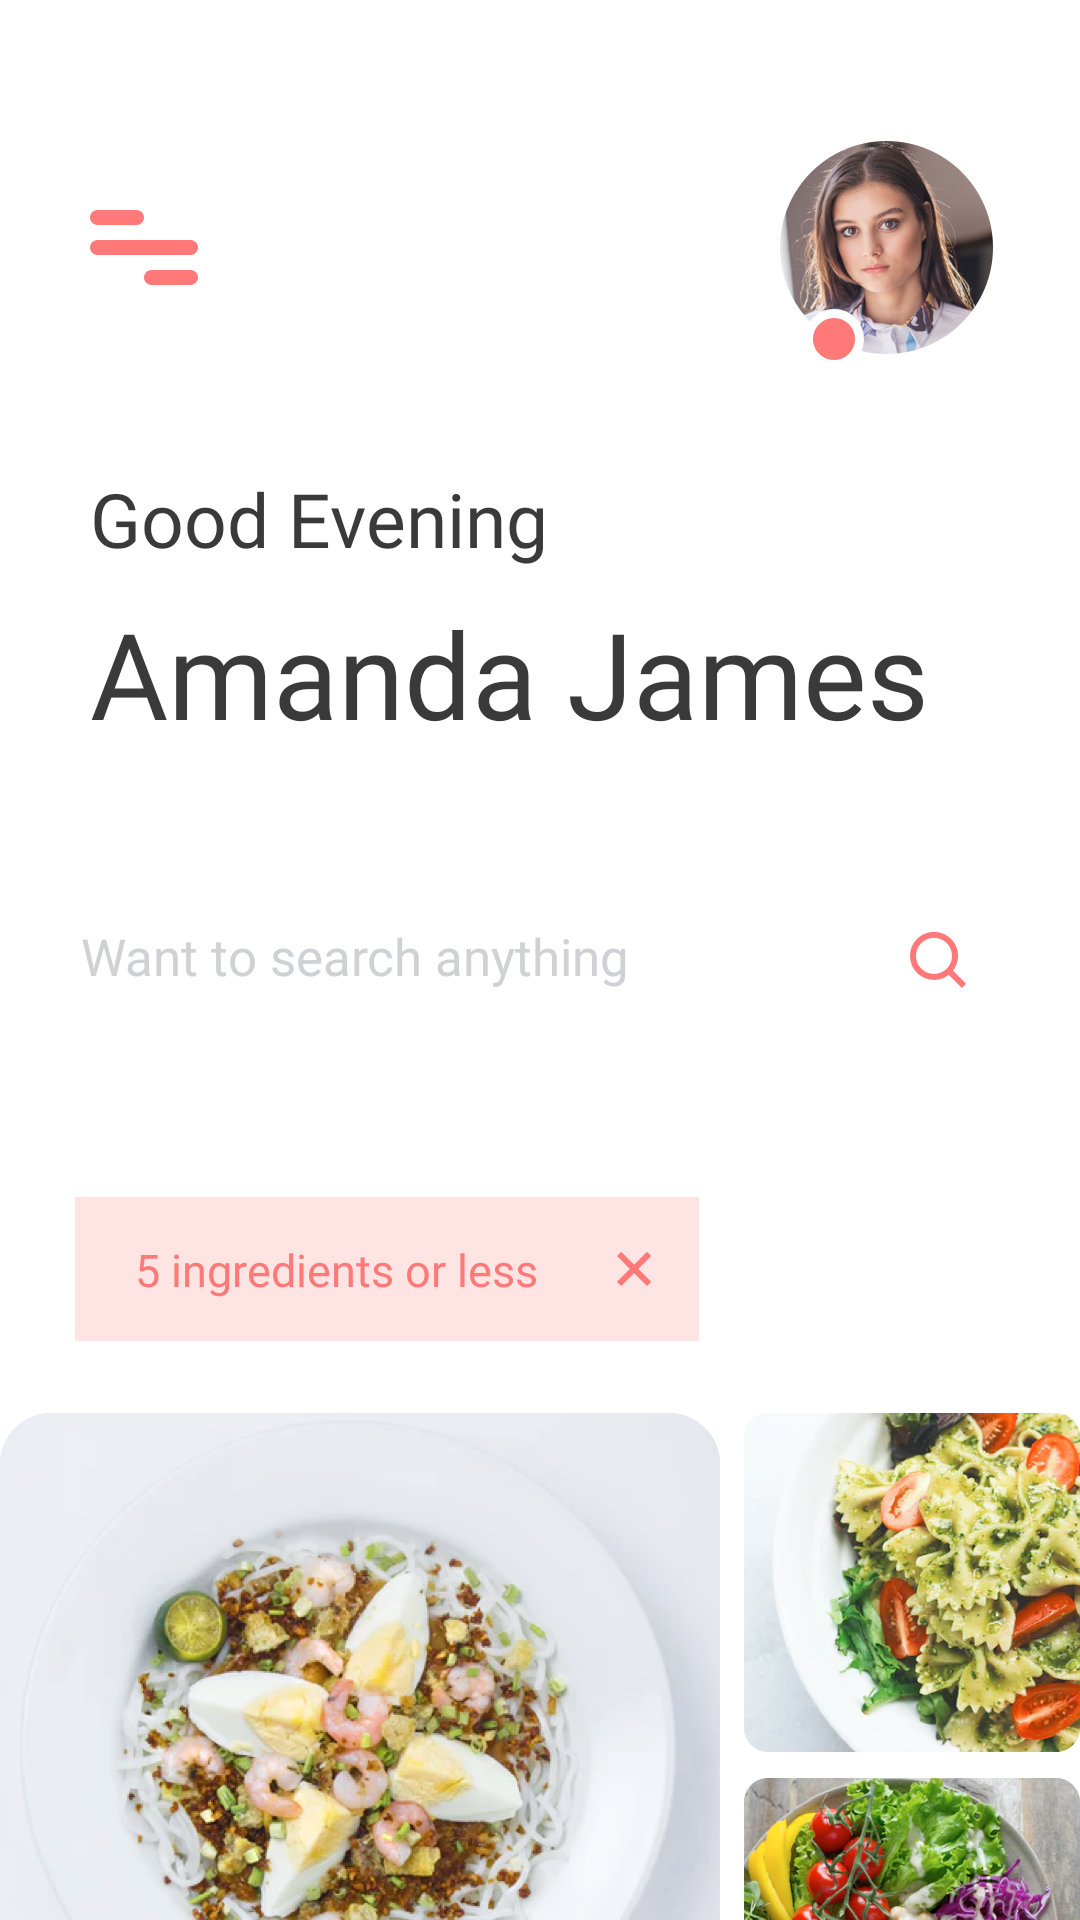

Layout XML and referenced resources for this Android screen:
<!-- AndroidManifest.xml: application theme AppTheme -->
<!-- res/layout/home_activity.xml -->
<android.support.v4.widget.NestedScrollView
	xmlns:android="http://schemas.android.com/apk/res/android"
	xmlns:app="http://schemas.android.com/apk/res-auto"
	xmlns:tools="http://schemas.android.com/tools"
	android:layout_width="match_parent"
	android:layout_height="match_parent"
	android:background="@color/home_activity_home_constraint_layout_background_color">

	<android.support.constraint.ConstraintLayout
		android:id="@+id/home_constraint_layout"
		android:layout_width="match_parent"
		android:layout_height="match_parent"
		android:background="@color/home_activity_home_constraint_layout_background_color">

		<ImageView
			android:id="@+id/icon_shape_image_view"
			android:layout_width="wrap_content"
			android:layout_height="wrap_content"
			android:layout_marginStart="@dimen/home_activity_icon_shape_image_view_margin_start"
			android:layout_marginTop="@dimen/home_activity_icon_shape_image_view_margin_top"
			android:scaleType="center"
			android:src="@drawable/icon_shape"
			app:layout_constraintLeft_toLeftOf="parent"
			app:layout_constraintTop_toTopOf="parent"
			tools:layout_editor_absoluteX="30dp"
			tools:layout_editor_absoluteY="70dp"/>

		<android.support.constraint.ConstraintLayout
			android:id="@+id/view_constraint_layout"
			android:layout_width="@dimen/home_activity_view_constraint_layout_width"
			android:layout_height="@dimen/home_activity_view_constraint_layout_height"
			android:layout_marginEnd="@dimen/home_activity_view_constraint_layout_margin_end"
			android:layout_marginTop="@dimen/home_activity_view_constraint_layout_margin_top"
			app:layout_constraintRight_toRightOf="parent"
			app:layout_constraintTop_toTopOf="parent"
			tools:layout_editor_absoluteX="314dp"
			tools:layout_editor_absoluteY="47dp">

			<ImageView
				android:id="@+id/oval_image_view"
				android:layout_width="wrap_content"
				android:layout_height="wrap_content"
				android:scaleType="center"
				android:src="@drawable/oval"
				app:layout_constraintRight_toRightOf="parent"
				app:layout_constraintTop_toTopOf="parent"
				tools:layout_editor_absoluteX="0dp"
				tools:layout_editor_absoluteY="0dp"/>

			<View
				android:id="@+id/oval_constraint_layout"
				android:layout_width="@dimen/home_activity_oval_constraint_layout_width"
				android:layout_height="@dimen/home_activity_oval_constraint_layout_height"
				android:layout_marginEnd="@dimen/home_activity_oval_constraint_layout_margin_end"
				android:layout_marginTop="@dimen/home_activity_oval_constraint_layout_margin_top"
				android:background="@drawable/home_activity_oval_constraint_layout_background"
				app:layout_constraintRight_toRightOf="parent"
				app:layout_constraintTop_toTopOf="parent"
				tools:layout_editor_absoluteX="8dp"
				tools:layout_editor_absoluteY="56dp"/>
		</android.support.constraint.ConstraintLayout>

		<TextView
			android:id="@+id/good_evening_text_view"
			android:layout_width="wrap_content"
			android:layout_height="wrap_content"
			android:layout_marginStart="@dimen/home_activity_good_evening_text_view_margin_start"
			android:layout_marginTop="@dimen/home_activity_good_evening_text_view_margin_top"
			android:fontFamily="@font/font_inter_regular"
			android:gravity="start"
			android:text="@string/home_activity_good_evening_text_view_text"
			android:textColor="#3A3A3A"
			android:textSize="@dimen/home_activity_good_evening_text_view_text_size"
			app:layout_constraintLeft_toLeftOf="parent"
			app:layout_constraintTop_toBottomOf="@+id/icon_shape_image_view"
			tools:layout_editor_absoluteX="30dp"
			tools:layout_editor_absoluteY="156dp"/>

		<TextView
			android:id="@+id/amanda_james_text_view"
			android:layout_width="wrap_content"
			android:layout_height="wrap_content"
			android:layout_marginStart="@dimen/home_activity_amanda_james_text_view_margin_start"
			android:layout_marginTop="@dimen/home_activity_amanda_james_text_view_margin_top"
			android:fontFamily="@font/font_inter_bold"
			android:gravity="start"
			android:text="@string/home_activity_amanda_james_text_view_text"
			android:textColor="#3A3A3A"
			android:textSize="@dimen/home_activity_amanda_james_text_view_text_size"
			app:layout_constraintLeft_toLeftOf="parent"
			app:layout_constraintTop_toBottomOf="@+id/good_evening_text_view"
			tools:layout_editor_absoluteX="30dp"
			tools:layout_editor_absoluteY="194dp"/>

		<android.support.constraint.ConstraintLayout
			android:id="@+id/search_bar_constraint_layout"
			android:layout_width="@dimen/home_activity_search_bar_constraint_layout_width"
			android:layout_height="@dimen/home_activity_search_bar_constraint_layout_height"
			android:layout_marginTop="@dimen/home_activity_search_bar_constraint_layout_margin_top"
			android:background="@drawable/home_activity_search_bar_constraint_layout_background"
			app:layout_constraintLeft_toLeftOf="parent"
			app:layout_constraintRight_toRightOf="parent"
			app:layout_constraintTop_toBottomOf="@+id/amanda_james_text_view"
			tools:layout_editor_absoluteX="25dp"
			tools:layout_editor_absoluteY="279dp">

			<EditText
				android:id="@+id/want_to_search_anyth_edit_text"
				android:layout_width="@dimen/home_activity_want_to_search_anyth_edit_text_width"
				android:layout_height="@dimen/home_activity_want_to_search_anyth_edit_text_height"
				android:layout_marginStart="@dimen/home_activity_want_to_search_anyth_edit_text_margin_start"
				android:background="@color/home_activity_want_to_search_anyth_edit_text_background_color"
				android:fontFamily="@font/font_inter_regular"
				android:gravity="start|center_vertical"
				android:hint="@string/home_activity_want_to_search_anyth_edit_text_hint"
				android:inputType="text"
				android:maxLines="1"
				android:textColor="#808A959E"
				android:textColorHint="@color/color_hint_text"
				android:textSize="@dimen/home_activity_want_to_search_anyth_edit_text_text_size"
				app:layout_constraintBottom_toBottomOf="parent"
				app:layout_constraintLeft_toLeftOf="parent"
				app:layout_constraintTop_toTopOf="parent"
				tools:layout_editor_absoluteX="27dp"
				tools:layout_editor_absoluteY="23dp"/>

			<ImageView
				android:id="@+id/icon_shape_two_image_view"
				android:layout_width="wrap_content"
				android:layout_height="wrap_content"
				android:layout_marginEnd="@dimen/home_activity_icon_shape_two_image_view_margin_end"
				android:scaleType="center"
				android:src="@drawable/icon_shape_2"
				app:layout_constraintBottom_toBottomOf="parent"
				app:layout_constraintRight_toRightOf="parent"
				app:layout_constraintTop_toTopOf="parent"
				tools:layout_editor_absoluteX="303dp"
				tools:layout_editor_absoluteY="23dp"/>
		</android.support.constraint.ConstraintLayout>

		<android.support.constraint.ConstraintLayout
			android:id="@+id/tab_link_constraint_layout"
			android:layout_width="@dimen/home_activity_tab_link_constraint_layout_width"
			android:layout_height="@dimen/home_activity_tab_link_constraint_layout_height"
			android:layout_marginStart="@dimen/home_activity_tab_link_constraint_layout_margin_start"
			android:layout_marginTop="@dimen/home_activity_tab_link_constraint_layout_margin_top"
			android:background="#33FF7979"
			app:layout_constraintLeft_toLeftOf="parent"
			app:layout_constraintTop_toBottomOf="@+id/search_bar_constraint_layout"
			tools:layout_editor_absoluteX="25dp"
			tools:layout_editor_absoluteY="391dp">

			<TextView
				android:id="@+id/ingredients_or_les_text_view"
				android:layout_width="wrap_content"
				android:layout_height="wrap_content"
				android:layout_marginStart="@dimen/home_activity_ingredients_or_les_text_view_margin_start"
				android:fontFamily="@font/font_inter_bold"
				android:gravity="center"
				android:text="@string/home_activity_ingredients_or_les_text_view_text"
				android:textColor="@color/home_activity_ingredients_or_les_text_view_text_color"
				android:textSize="@dimen/home_activity_ingredients_or_les_text_view_text_size"
				app:layout_constraintBottom_toBottomOf="parent"
				app:layout_constraintLeft_toLeftOf="parent"
				app:layout_constraintTop_toTopOf="parent"
				tools:layout_editor_absoluteX="20dp"
				tools:layout_editor_absoluteY="15dp"/>

			<ImageView
				android:id="@+id/icon_path_image_view"
				android:layout_width="wrap_content"
				android:layout_height="wrap_content"
				android:layout_marginEnd="@dimen/home_activity_icon_path_image_view_margin_end"
				android:scaleType="center"
				android:src="@drawable/icon_path"
				app:layout_constraintBottom_toBottomOf="parent"
				app:layout_constraintRight_toRightOf="parent"
				app:layout_constraintTop_toTopOf="parent"
				tools:layout_editor_absoluteX="179dp"
				tools:layout_editor_absoluteY="18dp"/>
		</android.support.constraint.ConstraintLayout>

		<android.support.constraint.ConstraintLayout
			android:id="@+id/photo_grid_constraint_layout"
			android:layout_width="@dimen/home_activity_photo_grid_constraint_layout_width"
			android:layout_height="@dimen/home_activity_photo_grid_constraint_layout_height"
			android:layout_marginTop="@dimen/home_activity_photo_grid_constraint_layout_margin_top"
			app:layout_constraintLeft_toLeftOf="parent"
			app:layout_constraintRight_toRightOf="parent"
			app:layout_constraintTop_toBottomOf="@+id/tab_link_constraint_layout"
			tools:layout_editor_absoluteX="25dp"
			tools:layout_editor_absoluteY="463dp">

			<ImageView
				android:id="@+id/bitmap_image_view"
				android:layout_width="wrap_content"
				android:layout_height="wrap_content"
				android:scaleType="centerCrop"
				android:src="@drawable/bitmap_5"
				app:layout_constraintLeft_toLeftOf="parent"
				app:layout_constraintTop_toTopOf="parent"
				tools:layout_editor_absoluteX="0dp"
				tools:layout_editor_absoluteY="0dp"/>

			<ImageView
				android:id="@+id/bitmap_two_image_view"
				android:layout_width="wrap_content"
				android:layout_height="wrap_content"
				android:scaleType="center"
				android:src="@drawable/bitmap_3"
				app:layout_constraintRight_toRightOf="parent"
				app:layout_constraintTop_toTopOf="parent"
				tools:layout_editor_absoluteX="248dp"
				tools:layout_editor_absoluteY="0dp"/>

			<ImageView
				android:id="@+id/bitmap_three_image_view"
				android:layout_width="wrap_content"
				android:layout_height="wrap_content"
				android:scaleType="center"
				android:src="@drawable/bitmap"
				app:layout_constraintBottom_toBottomOf="parent"
				app:layout_constraintRight_toRightOf="parent"
				app:layout_constraintTop_toTopOf="parent"
				tools:layout_editor_absoluteX="248dp"
				tools:layout_editor_absoluteY="122dp"/>

			<ImageView
				android:id="@+id/bitmap_four_image_view"
				android:layout_width="wrap_content"
				android:layout_height="wrap_content"
				android:scaleType="center"
				android:src="@drawable/bitmap_2"
				app:layout_constraintBottom_toBottomOf="parent"
				app:layout_constraintLeft_toLeftOf="parent"
				tools:layout_editor_absoluteX="0dp"
				tools:layout_editor_absoluteY="243dp"/>

			<ImageView
				android:id="@+id/bitmap_five_image_view"
				android:layout_width="wrap_content"
				android:layout_height="wrap_content"
				android:scaleType="centerCrop"
				android:src="@drawable/bitmap_4"
				app:layout_constraintBottom_toBottomOf="parent"
				app:layout_constraintRight_toRightOf="parent"
				tools:layout_editor_absoluteX="120dp"
				tools:layout_editor_absoluteY="243dp"/>
		</android.support.constraint.ConstraintLayout>

		<View
			android:layout_width="match_parent"
			android:layout_height="70dp"
			app:layout_constraintTop_toBottomOf="@+id/photo_grid_constraint_layout"
			/>
	</android.support.constraint.ConstraintLayout>

</android.support.v4.widget.NestedScrollView>
<!-- resources referenced by this layout -->
<resources>
  <color name="color_hint_text">#D0D1D5</color>
  <color name="home_activity_home_constraint_layout_background_color">#FFFFFF</color>
  <color name="home_activity_ingredients_or_les_text_view_text_color">#FF7979</color>
  <color name="home_activity_want_to_search_anyth_edit_text_background_color">#00000000</color>
  <dimen name="home_activity_amanda_james_text_view_margin_start">30dp</dimen>
  <dimen name="home_activity_amanda_james_text_view_margin_top">8dp</dimen>
  <dimen name="home_activity_amanda_james_text_view_text_size">40sp</dimen>
  <dimen name="home_activity_good_evening_text_view_margin_start">30dp</dimen>
  <dimen name="home_activity_good_evening_text_view_margin_top">61dp</dimen>
  <dimen name="home_activity_good_evening_text_view_text_size">25sp</dimen>
  <dimen name="home_activity_icon_path_image_view_margin_end">16dp</dimen>
  <dimen name="home_activity_icon_shape_image_view_margin_start">30dp</dimen>
  <dimen name="home_activity_icon_shape_image_view_margin_top">70dp</dimen>
  <dimen name="home_activity_icon_shape_two_image_view_margin_end">38dp</dimen>
  <dimen name="home_activity_ingredients_or_les_text_view_margin_start">20dp</dimen>
  <dimen name="home_activity_ingredients_or_les_text_view_text_size">15sp</dimen>
  <dimen name="home_activity_oval_constraint_layout_height">20dp</dimen>
  <dimen name="home_activity_oval_constraint_layout_margin_end">43dp</dimen>
  <dimen name="home_activity_oval_constraint_layout_margin_top">56dp</dimen>
  <dimen name="home_activity_oval_constraint_layout_width">20dp</dimen>
  <dimen name="home_activity_photo_grid_constraint_layout_height">356dp</dimen>
  <dimen name="home_activity_photo_grid_constraint_layout_margin_top">24dp</dimen>
  <dimen name="home_activity_photo_grid_constraint_layout_width">360dp</dimen>
  <dimen name="home_activity_search_bar_constraint_layout_height">66dp</dimen>
  <dimen name="home_activity_search_bar_constraint_layout_margin_top">36dp</dimen>
  <dimen name="home_activity_search_bar_constraint_layout_width">360dp</dimen>
  <dimen name="home_activity_tab_link_constraint_layout_height">48dp</dimen>
  <dimen name="home_activity_tab_link_constraint_layout_margin_start">25dp</dimen>
  <dimen name="home_activity_tab_link_constraint_layout_margin_top">46dp</dimen>
  <dimen name="home_activity_tab_link_constraint_layout_width">208dp</dimen>
  <dimen name="home_activity_view_constraint_layout_height">76dp</dimen>
  <dimen name="home_activity_view_constraint_layout_margin_end">29dp</dimen>
  <dimen name="home_activity_view_constraint_layout_margin_top">47dp</dimen>
  <dimen name="home_activity_view_constraint_layout_width">71dp</dimen>
  <dimen name="home_activity_want_to_search_anyth_edit_text_height">20dp</dimen>
  <dimen name="home_activity_want_to_search_anyth_edit_text_margin_start">27dp</dimen>
  <dimen name="home_activity_want_to_search_anyth_edit_text_text_size">17sp</dimen>
  <dimen name="home_activity_want_to_search_anyth_edit_text_width">186dp</dimen>
  <string name="home_activity_amanda_james_text_view_text">Amanda James</string>
  <string name="home_activity_good_evening_text_view_text">Good Evening</string>
  <string name="home_activity_ingredients_or_les_text_view_text">5 ingredients or less</string>
  <string name="home_activity_want_to_search_anyth_edit_text_hint">Want to search anything</string>
  <color name="home_activity_oval_constraint_layout_border_color">#FFFFFF</color>
  <dimen name="home_activity_oval_constraint_layout_border_size">3dp</dimen>
  <dimen name="home_activity_oval_constraint_layout_radius">10dp</dimen>
  <color name="home_activity_search_bar_constraint_layout_border_color">#FF7979</color>
  <dimen name="home_activity_search_bar_constraint_layout_border_size">0dp</dimen>
  <dimen name="home_activity_search_bar_constraint_layout_radius">10dp</dimen>
  <color name="color_primary">#000000</color>
  <color name="color_primary_dark">#000000</color>
  <color name="color_accent">#000000</color>
</resources>
